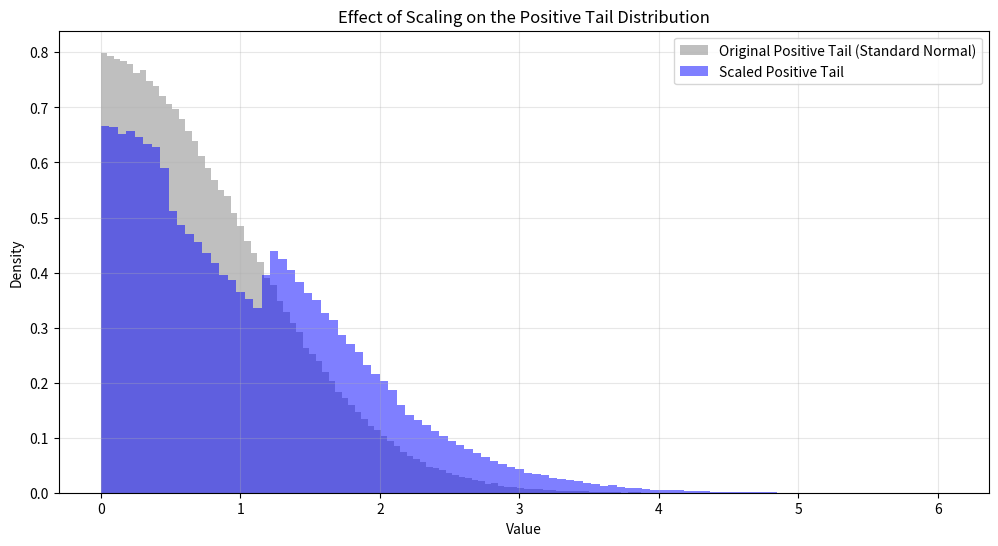
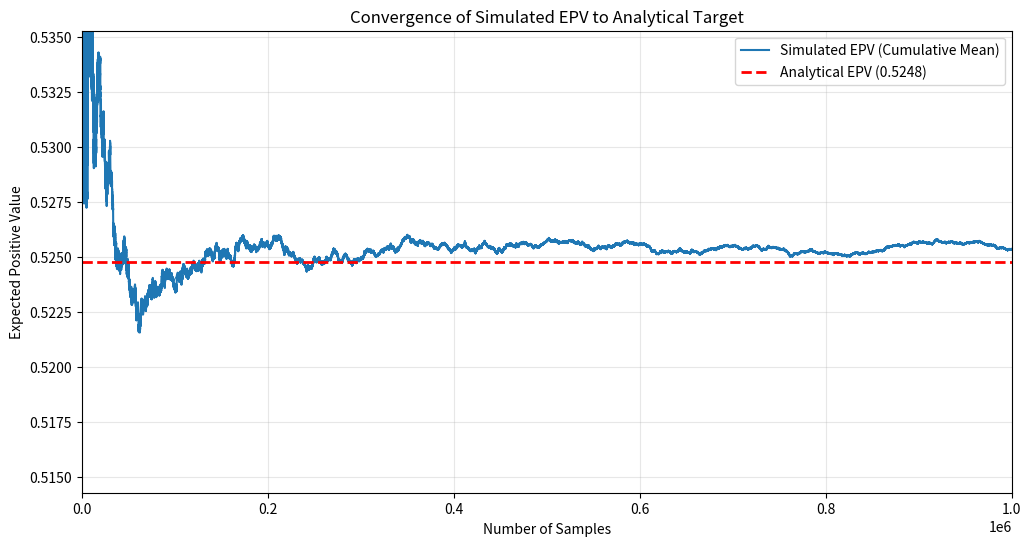

The matplotlib source for these figures, in order:
#!/usr/bin/env python
# coding: utf-8

# # Numerical Verification of Scale Factor Methodology
# 
# This notebook provides a numerical verification of the analytical weights derived in the methodology document. We will use **Monte Carlo simulation** to demonstrate that the single scale factor $f$ calculated using the analytical weights yields the same Expected Positive Value (EPV) as the piecewise scaling function $S(u)$.

# ## 1. Analytical Weight Calculation
# 
# First, let's calculate the theoretical weights $w_{65}, w_{80}, w_{95}$ using numerical integration, as defined in the methodology.

# In[ ]:


import numpy as np
import matplotlib.pyplot as plt
from scipy.stats import norm
from scipy.integrate import quad

def calculate_analytical_weights():
    # Denominator: Base Expected Positive Value (Standard Normal)
    E_total = norm.pdf(0)

    # Helper: Quantile Function
    q = norm.ppf

    # Helper: Linear Interpolation Integrand
    def integrand(u, u_start, width, weight_type):
        factor = (u - u_start) / width if weight_type == 'rising' else ((u_start + width) - u) / width
        return factor * q(u)

    # --- Omega 65 ---
    o65_1, _ = quad(q, 0.50, 0.65)
    o65_2, _ = quad(integrand, 0.65, 0.80, args=(0.65, 0.15, 'falling'))
    w_65 = (o65_1 + o65_2) / E_total

    # --- Omega 80 ---
    o80_1, _ = quad(integrand, 0.65, 0.80, args=(0.65, 0.15, 'rising'))
    o80_2, _ = quad(integrand, 0.80, 0.95, args=(0.80, 0.15, 'falling'))
    w_80 = (o80_1 + o80_2) / E_total

    # --- Omega 95 ---
    o95_1, _ = quad(integrand, 0.80, 0.95, args=(0.80, 0.15, 'rising'))
    o95_2, _ = quad(q, 0.95, 1.00)
    w_95 = (o95_1 + o95_2) / E_total

    return w_65, w_80, w_95

w65, w80, w95 = calculate_analytical_weights()
print(f"Analytical Weights:")
print(f"w_65: {w65:.4%}")
print(f"w_80: {w80:.4%}")
print(f"w_95: {w95:.4%}")
print(f"Sum:  {w65+w80+w95:.4%}")


# ## 2. Monte Carlo Simulation
# 
# Now we simulate a large number of draws from a Standard Normal distribution. 
# 
# 1. Generate $N$ samples $X \sim \mathcal{N}(0, 1)$.
# 2. Calculate their percentiles $U = \Phi(X)$.
# 3. Apply the piecewise scaling function $S(U)$ to get $X_{scaled}$.
# 4. Compute the average positive value of $X_{scaled}$.

# In[ ]:


# --- Parameters (Try changing these!) ---
N_SAMPLES = 1_000_000
F_65 = 1.2
F_80 = 1.4
F_95 = 1.3
# ----------------------------------------

def run_simulation(n_samples, f65, f80, f95):
    # 1. Generate samples
    X = np.random.normal(0, 1, n_samples)
    
    # 2. Calculate percentiles (CDF)
    U = norm.cdf(X)
    
    # 3. Calculate Scale Factors S(U)
    # Vectorized implementation of the piecewise function
    S = np.ones_like(X) # Default to 1 (though we only care about > 0.5 for EPV)
    
    # Region 1: 0.50 < u <= 0.65
    mask1 = (U > 0.50) & (U <= 0.65)
    S[mask1] = f65
    
    # Region 2: 0.65 < u <= 0.80
    mask2 = (U > 0.65) & (U <= 0.80)
    S[mask2] = f65 + (f80 - f65) * (U[mask2] - 0.65) / 0.15
    
    # Region 3: 0.80 < u <= 0.95
    mask3 = (U > 0.80) & (U <= 0.95)
    S[mask3] = f80 + (f95 - f80) * (U[mask3] - 0.80) / 0.15
    
    # Region 4: 0.95 < u <= 1.00
    mask4 = (U > 0.95)
    S[mask4] = f95
    
    # 4. Apply Scaling
    X_scaled = X * S
    
    # 5. Calculate EPV (Expected Positive Value)
    # We take the mean of max(0, X_scaled)
    epv_simulated = np.mean(np.maximum(0, X_scaled))
    
    return epv_simulated, X, X_scaled, S

print(f"Running simulation with {N_SAMPLES:,} samples...")
epv_sim, X_data, X_scaled_data, S_data = run_simulation(N_SAMPLES, F_65, F_80, F_95)

# Calculate Analytical Prediction
f_analytical = w65 * F_65 + w80 * F_80 + w95 * F_95
epv_analytical = f_analytical * norm.pdf(0) # f * E[max(0, X_std)]

print(f"\nResults:")
print(f"Analytical Single Factor f: {f_analytical:.6f}")
print(f"Analytical EPV:             {epv_analytical:.6f}")
print(f"Simulated EPV:              {epv_sim:.6f}")
print(f"Difference:                 {abs(epv_sim - epv_analytical):.6f} ({abs(epv_sim - epv_analytical)/epv_analytical:.4%})")


# ## 3. Visualization
# 
# ### 3.1 Distribution Comparison
# Let's look at the tail of the distribution (Positive values) to see how the scaling affects the shape.

# In[ ]:


plt.figure(figsize=(12, 6))

# Filter for positive values only for the plot
pos_mask = X_data > 0
x_pos = X_data[pos_mask]
x_scaled_pos = X_scaled_data[pos_mask]

plt.hist(x_pos, bins=100, alpha=0.5, label='Original Positive Tail (Standard Normal)', density=True, color='gray')
plt.hist(x_scaled_pos, bins=100, alpha=0.5, label='Scaled Positive Tail', density=True, color='blue')

plt.title('Effect of Scaling on the Positive Tail Distribution')
plt.xlabel('Value')
plt.ylabel('Density')
plt.legend()
plt.grid(True, alpha=0.3)
plt.show()


# ### 3.2 Convergence Check
# To be sure our simulation result isn't a fluke, let's see how the Simulated EPV converges to the Analytical EPV as we process more samples.

# In[ ]:


# Compute cumulative mean of the positive scaled values
pos_vals = np.maximum(0, X_scaled_data)
cumulative_means = np.cumsum(pos_vals) / np.arange(1, N_SAMPLES + 1)

plt.figure(figsize=(12, 6))
plt.plot(cumulative_means, label='Simulated EPV (Cumulative Mean)', color='#1f77b4')
plt.axhline(y=epv_analytical, color='red', linestyle='--', label=f'Analytical EPV ({epv_analytical:.4f})', linewidth=2)

# Zoom in on the last 20% of samples to show stability
plt.xlim(0, N_SAMPLES)
plt.ylim(epv_analytical * 0.98, epv_analytical * 1.02)

plt.title('Convergence of Simulated EPV to Analytical Target')
plt.xlabel('Number of Samples')
plt.ylabel('Expected Positive Value')
plt.legend()
plt.grid(True, alpha=0.3)
plt.show()

